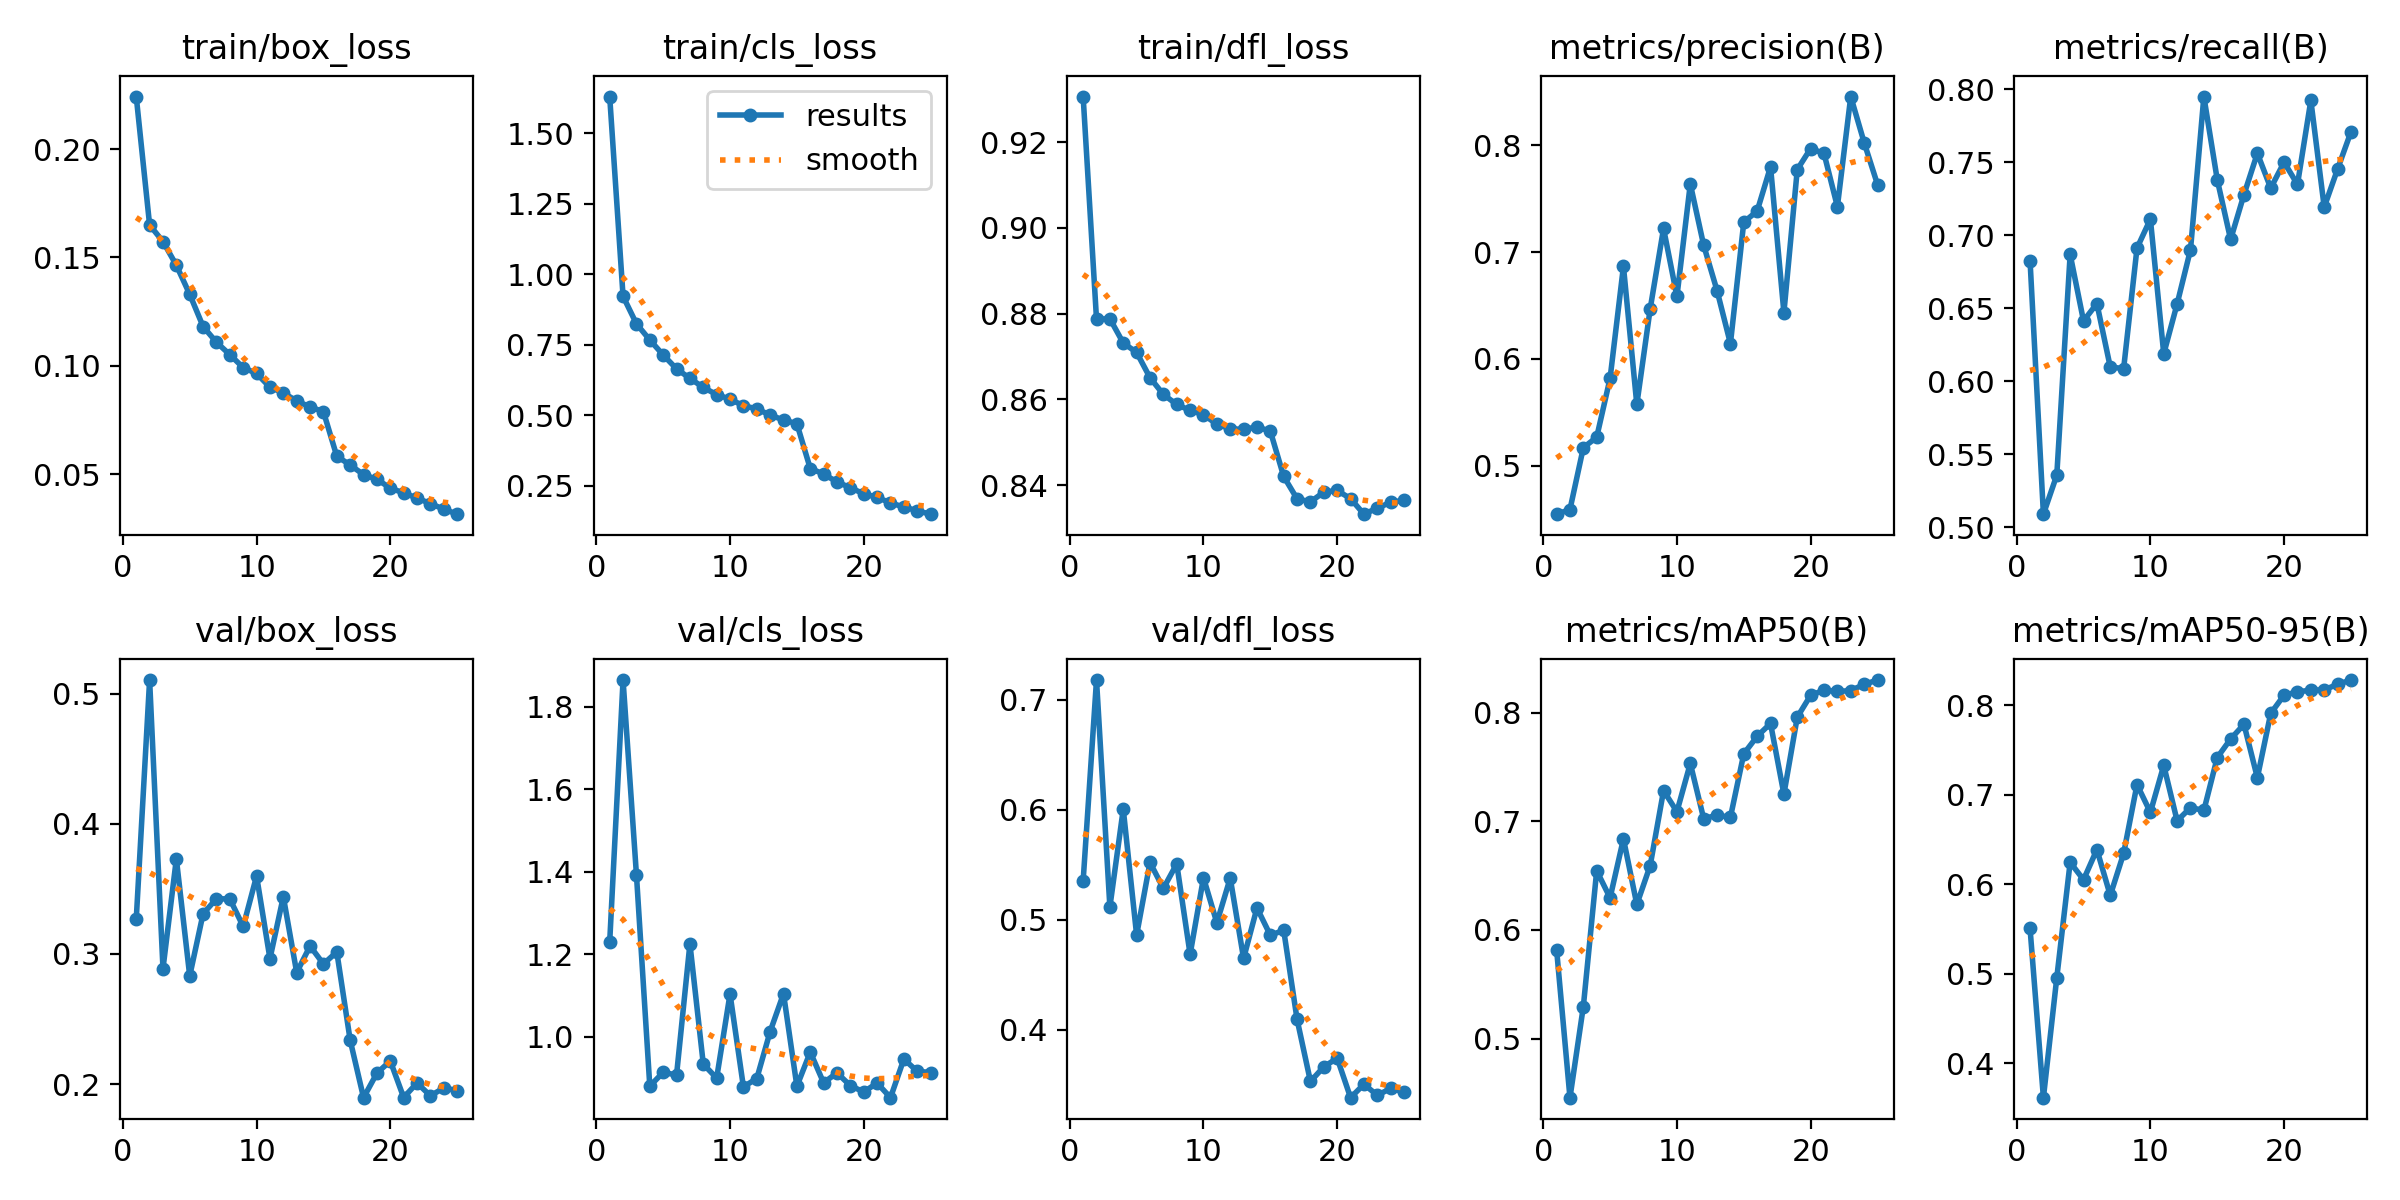

The table this chart was drawn from, first rows:
epoch, time, train/box_loss, train/cls_loss, train/dfl_loss, metrics/precision(B), metrics/recall(B), metrics/mAP50(B), metrics/mAP50-95(B), val/box_loss, val/cls_loss, val/dfl_loss, lr/pg0, lr/pg1, lr/pg2
1, 401.2, 0.2242, 1.631, 0.9306, 0.4545, 0.6828, 0.582, 0.551, 0.3266, 1.229, 0.5354, 0.0003698, 0.0003698, 0.0003698
2, 819.1, 0.165, 0.9217, 0.8787, 0.4588, 0.5091, 0.4457, 0.3618, 0.5105, 1.865, 0.7179, 0.0007108, 0.0007108, 0.0007108
3, 1242, 0.1573, 0.8242, 0.8788, 0.5168, 0.5358, 0.5294, 0.4958, 0.2887, 1.393, 0.5118, 0.001023, 0.001023, 0.001023
4, 1681, 0.1464, 0.7668, 0.8731, 0.5266, 0.687, 0.6545, 0.6247, 0.3731, 0.8794, 0.6007, 0.000979, 0.000979, 0.000979
5, 2108, 0.133, 0.7136, 0.8709, 0.5817, 0.6415, 0.6295, 0.6052, 0.2831, 0.9131, 0.4862, 0.000935, 0.000935, 0.000935
6, 2547, 0.1182, 0.6643, 0.865, 0.6866, 0.6533, 0.6839, 0.639, 0.3309, 0.9065, 0.5522, 0.000891, 0.000891, 0.000891
7, 2994, 0.1109, 0.6306, 0.8611, 0.5573, 0.6098, 0.6235, 0.5877, 0.3425, 1.225, 0.5286, 0.000847, 0.000847, 0.000847
8, 3425, 0.1052, 0.5984, 0.8588, 0.6469, 0.6088, 0.6593, 0.6347, 0.3423, 0.9331, 0.551, 0.000803, 0.000803, 0.000803
9, 3864, 0.09921, 0.5728, 0.8574, 0.7222, 0.6913, 0.7282, 0.7115, 0.3211, 0.899, 0.4687, 0.000759, 0.000759, 0.000759
10, 4294, 0.09653, 0.5567, 0.8564, 0.6585, 0.7111, 0.7088, 0.6805, 0.3599, 1.103, 0.5383, 0.000715, 0.000715, 0.000715
11, 4725, 0.09016, 0.5333, 0.8542, 0.7639, 0.6189, 0.7532, 0.733, 0.2964, 0.8778, 0.4974, 0.000671, 0.000671, 0.000671
12, 5151, 0.08758, 0.5225, 0.8531, 0.7065, 0.6531, 0.7025, 0.671, 0.344, 0.8979, 0.538, 0.000627, 0.000627, 0.000627
13, 5586, 0.08384, 0.5, 0.853, 0.664, 0.6902, 0.7056, 0.6857, 0.2858, 1.012, 0.465, 0.0005831, 0.0005831, 0.0005831
14, 6013, 0.08111, 0.483, 0.8536, 0.6143, 0.7951, 0.7037, 0.6827, 0.3061, 1.104, 0.5109, 0.0005391, 0.0005391, 0.0005391
15, 6441, 0.07889, 0.4696, 0.8526, 0.7282, 0.7382, 0.7621, 0.7417, 0.2923, 0.8793, 0.486, 0.0004951, 0.0004951, 0.0004951
16, 6906, 0.05836, 0.3105, 0.842, 0.7385, 0.6972, 0.7782, 0.7624, 0.3015, 0.9622, 0.4906, 0.0004511, 0.0004511, 0.0004511
17, 7333, 0.05434, 0.2913, 0.8368, 0.78, 0.7279, 0.7901, 0.7788, 0.2337, 0.8876, 0.4096, 0.0004071, 0.0004071, 0.0004071
18, 7760, 0.04986, 0.2626, 0.8361, 0.6433, 0.7562, 0.725, 0.7192, 0.1896, 0.9118, 0.3532, 0.0003631, 0.0003631, 0.0003631
19, 8198, 0.04772, 0.2427, 0.8383, 0.7774, 0.7324, 0.7958, 0.791, 0.2084, 0.8806, 0.3665, 0.0003191, 0.0003191, 0.0003191
20, 8620, 0.04367, 0.2205, 0.8387, 0.7972, 0.7501, 0.816, 0.8114, 0.2178, 0.8655, 0.3743, 0.0002751, 0.0002751, 0.0002751
21, 9046, 0.04143, 0.209, 0.8368, 0.7925, 0.7349, 0.8206, 0.815, 0.1897, 0.8871, 0.3385, 0.0002311, 0.0002311, 0.0002311
22, 9476, 0.0391, 0.1878, 0.8332, 0.7427, 0.7924, 0.8195, 0.817, 0.2009, 0.8515, 0.3506, 0.0001871, 0.0001871, 0.0001871
23, 9895, 0.03649, 0.1745, 0.8346, 0.8458, 0.7193, 0.8203, 0.8173, 0.191, 0.9452, 0.3407, 0.0001431, 0.0001431, 0.0001431
24, 10323, 0.03398, 0.1605, 0.836, 0.8027, 0.7454, 0.826, 0.8236, 0.1971, 0.9155, 0.3468, 9.91012e-05, 9.91012e-05, 9.91012e-05
25, 10754, 0.03165, 0.1485, 0.8365, 0.7634, 0.7709, 0.83, 0.8283, 0.1951, 0.9126, 0.3435, 5.51056e-05, 5.51056e-05, 5.51056e-05
